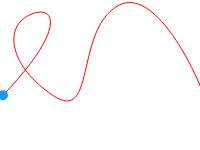
t = 0.00 s
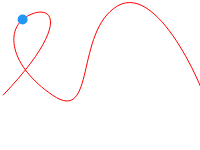
t = 1.25 s
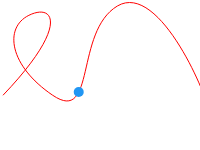
t = 2.50 s
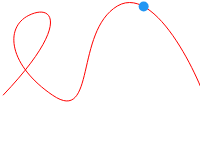
t = 3.75 s

The animated SVG that drew these frames (rendered in a browser with its animation timeline set to each time). Animation: 1 SMIL element (animateMotion=1); one cycle of 5.00 s, repeats indefinitely.

<svg xmlns="http://www.w3.org/2000/svg" width="200">
  <path id="path"
    fill="none"
    stroke="red"
    d="M3,95.26C69.71,25.41,54.05,2.91,28.87,15.32S9.13,65.77,52.69,95.26s21.78-63.64,64.67-89.25 s93.26,97.78,90.53,103.99">
  </path>

  <circle r="5" fill="#2196F3">
    <animateMotion dur="5s" repeatCount="indefinite">
      <mpath href="#path"/>
    </animateMotion>
  </circle>
</svg>
